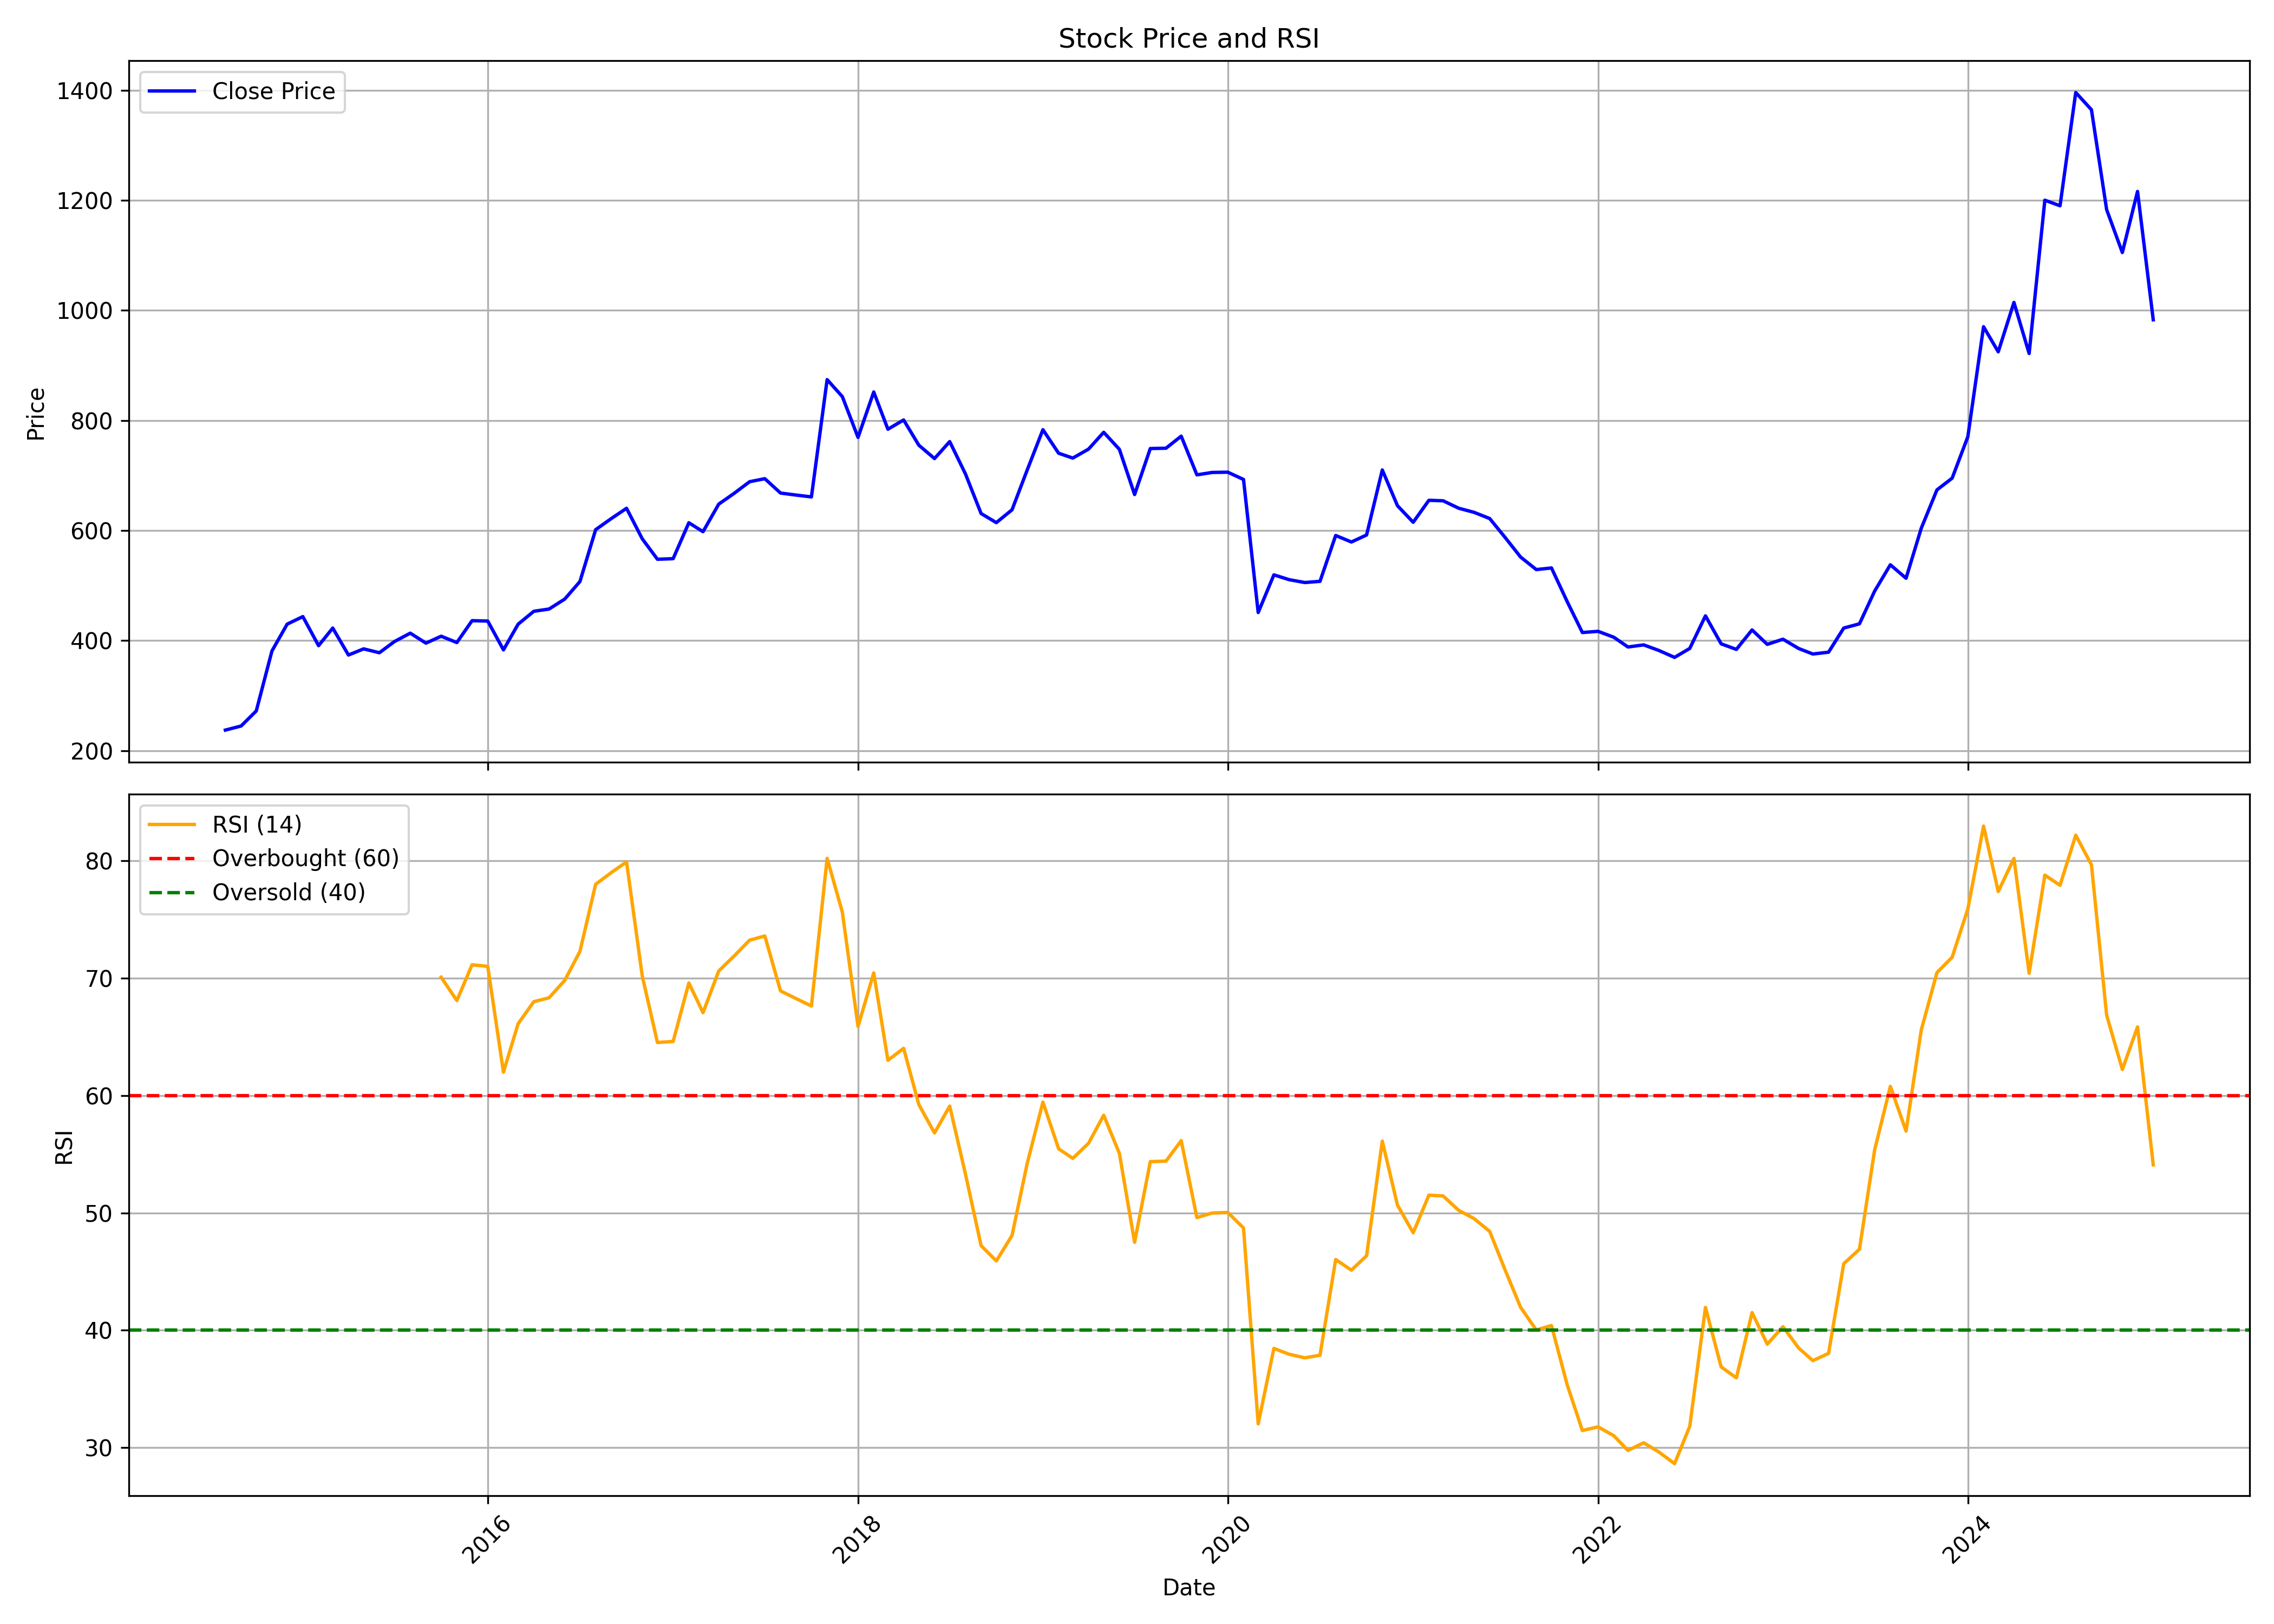

Values plotted in this chart, from the file beside it:
, Unnamed: 0.1, Unnamed: 0, date, symbol, open, high, low, close, volume, rsi
0, 0, 0, 2014-08-01, GULFOILLUB, 210, 246.8, 205.8, 237.5, 4965861, 
1, 1, 1, 2014-09-01, GULFOILLUB, 239.6, 281.1, 230.6, 244.9, 2813907, 
2, 2, 2, 2014-10-01, GULFOILLUB, 242.9, 276.5, 239.7, 272.3, 962406, 
3, 3, 3, 2014-11-01, GULFOILLUB, 271.9, 392.7, 266.1, 381.4, 2126294, 
4, 4, 4, 2014-12-01, GULFOILLUB, 389.1, 468.8, 379.7, 430, 3735013, 
5, 5, 5, 2015-01-01, GULFOILLUB, 426.9, 467.4, 415, 443.7, 856557, 
6, 6, 6, 2015-02-01, GULFOILLUB, 443.5, 451.6, 373.9, 390.9, 629702, 
7, 7, 7, 2015-03-01, GULFOILLUB, 379.7, 432.7, 373, 422.9, 520959, 
8, 8, 8, 2015-04-01, GULFOILLUB, 431, 431, 368.1, 373.9, 440773, 
9, 9, 9, 2015-05-01, GULFOILLUB, 373.9, 406.2, 361.5, 385.1, 239665, 
10, 10, 10, 2015-06-01, GULFOILLUB, 373, 397.9, 322.4, 378, 294804, 
11, 11, 11, 2015-07-01, GULFOILLUB, 380.5, 460.9, 358.6, 398.5, 719016, 
12, 12, 12, 2015-08-01, GULFOILLUB, 410.3, 440.1, 365.6, 413.6, 477994, 
13, 13, 13, 2015-09-01, GULFOILLUB, 413.6, 423.6, 385.5, 395.5, 175391, 
14, 14, 14, 2015-10-01, GULFOILLUB, 399.1, 421.6, 387.6, 408, 124580, 70.09
15, 15, 15, 2015-11-01, GULFOILLUB, 414.1, 421.6, 388.2, 396.6, 183232, 68.1
16, 16, 16, 2015-12-01, GULFOILLUB, 397.4, 444.2, 386.5, 436.3, 255590, 71.15
17, 17, 17, 2016-01-01, GULFOILLUB, 436.6, 450, 382.1, 435.6, 227863, 71.02
18, 18, 18, 2016-02-01, GULFOILLUB, 439.1, 461.3, 373.5, 383.3, 432431, 62
19, 19, 19, 2016-03-01, GULFOILLUB, 385.5, 441, 381, 430, 996782, 66.13
20, 20, 20, 2016-04-01, GULFOILLUB, 430, 494.6, 420, 453.4, 1454228, 68.01
21, 21, 21, 2016-05-01, GULFOILLUB, 452.6, 475.2, 419.6, 457.4, 150780, 68.34
22, 22, 22, 2016-06-01, GULFOILLUB, 456.9, 478.8, 428.4, 475.5, 144452, 69.82
23, 23, 23, 2016-07-01, GULFOILLUB, 474.5, 516.6, 462.9, 507.4, 211382, 72.29
24, 24, 24, 2016-08-01, GULFOILLUB, 502.3, 624.1, 501.4, 601.7, 611893, 78.01
25, 25, 25, 2016-09-01, GULFOILLUB, 608.1, 652.1, 587, 621.9, 306522, 79.01
26, 26, 26, 2016-10-01, GULFOILLUB, 621.7, 753.2, 612.3, 640.5, 326722, 79.92
27, 27, 27, 2016-11-01, GULFOILLUB, 649.5, 650.2, 540.3, 585.1, 232695, 70.2
28, 28, 28, 2016-12-01, GULFOILLUB, 584.7, 641.8, 489.9, 547.9, 440650, 64.52
29, 29, 29, 2017-01-01, GULFOILLUB, 532.1, 587, 530, 549, 245298, 64.62
30, 30, 30, 2017-02-01, GULFOILLUB, 546.7, 629.2, 546.7, 614.2, 524651, 69.6
31, 31, 31, 2017-03-01, GULFOILLUB, 617.5, 636.1, 572.9, 598, 759122, 67.07
32, 32, 32, 2017-04-01, GULFOILLUB, 598.4, 653.5, 598.4, 648.1, 305188, 70.62
33, 33, 33, 2017-05-01, GULFOILLUB, 648.1, 685.8, 639.1, 667.4, 450227, 71.88
34, 34, 34, 2017-06-01, GULFOILLUB, 667.2, 750, 640.8, 688.8, 518078, 73.25
35, 35, 35, 2017-07-01, GULFOILLUB, 696, 754.5, 654.6, 694.3, 540449, 73.6
36, 36, 36, 2017-08-01, GULFOILLUB, 686, 717.1, 656.9, 668.2, 977805, 68.92
37, 37, 37, 2017-09-01, GULFOILLUB, 672.8, 728.2, 631.5, 664.5, 940144, 68.26
38, 38, 38, 2017-10-01, GULFOILLUB, 668.8, 691.8, 640.7, 661.2, 427694, 67.63
39, 39, 39, 2017-11-01, GULFOILLUB, 663.8, 888.4, 663.8, 874.3, 783359, 80.22
40, 40, 40, 2017-12-01, GULFOILLUB, 905.3, 939.7, 813.3, 843.5, 480082, 75.64
41, 41, 41, 2018-01-01, GULFOILLUB, 843.1, 870.5, 735.7, 769.3, 671099, 65.89
42, 42, 42, 2018-02-01, GULFOILLUB, 761.1, 939.7, 709.3, 851.8, 446453, 70.46
43, 43, 43, 2018-03-01, GULFOILLUB, 855.4, 857.7, 748.8, 784.2, 637033, 63.01
44, 44, 44, 2018-04-01, GULFOILLUB, 785.7, 814, 742.9, 801, 901924, 64.03
45, 45, 45, 2018-05-01, GULFOILLUB, 801, 814.8, 721.3, 755.2, 565086, 59.24
46, 46, 46, 2018-06-01, GULFOILLUB, 753, 759.1, 693.9, 730.9, 237135, 56.82
47, 47, 47, 2018-07-01, GULFOILLUB, 730.8, 804.1, 696.6, 761.7, 322210, 59.11
48, 48, 48, 2018-08-01, GULFOILLUB, 756.5, 782.2, 676.7, 703.1, 523635, 53.33
49, 49, 49, 2018-09-01, GULFOILLUB, 703.3, 717.1, 621.8, 631, 444543, 47.21
50, 50, 50, 2018-10-01, GULFOILLUB, 639.1, 656.3, 595.5, 614.4, 649897, 45.91
51, 51, 51, 2018-11-01, GULFOILLUB, 616.6, 698.7, 614.7, 637.7, 433100, 48.08
52, 52, 52, 2018-12-01, GULFOILLUB, 652, 762.7, 648.6, 710.1, 294153, 54.22
53, 53, 53, 2019-01-01, GULFOILLUB, 707.7, 787.1, 692.1, 783.3, 525108, 59.45
54, 54, 54, 2019-02-01, GULFOILLUB, 750.6, 780.9, 722.1, 740.6, 371756, 55.47
55, 55, 55, 2019-03-01, GULFOILLUB, 756.2, 779.7, 697.3, 731.7, 272222, 54.65
56, 56, 56, 2019-04-01, GULFOILLUB, 731.9, 797.8, 726.6, 748, 159822, 55.93
57, 57, 57, 2019-05-01, GULFOILLUB, 748, 787, 696, 778.6, 516499, 58.33
58, 58, 58, 2019-06-01, GULFOILLUB, 789.7, 790.9, 727.6, 747.6, 704351, 55.07
59, 59, 59, 2019-07-01, GULFOILLUB, 732.6, 769.1, 586.7, 665.5, 641984, 47.5
... 66 more rows
